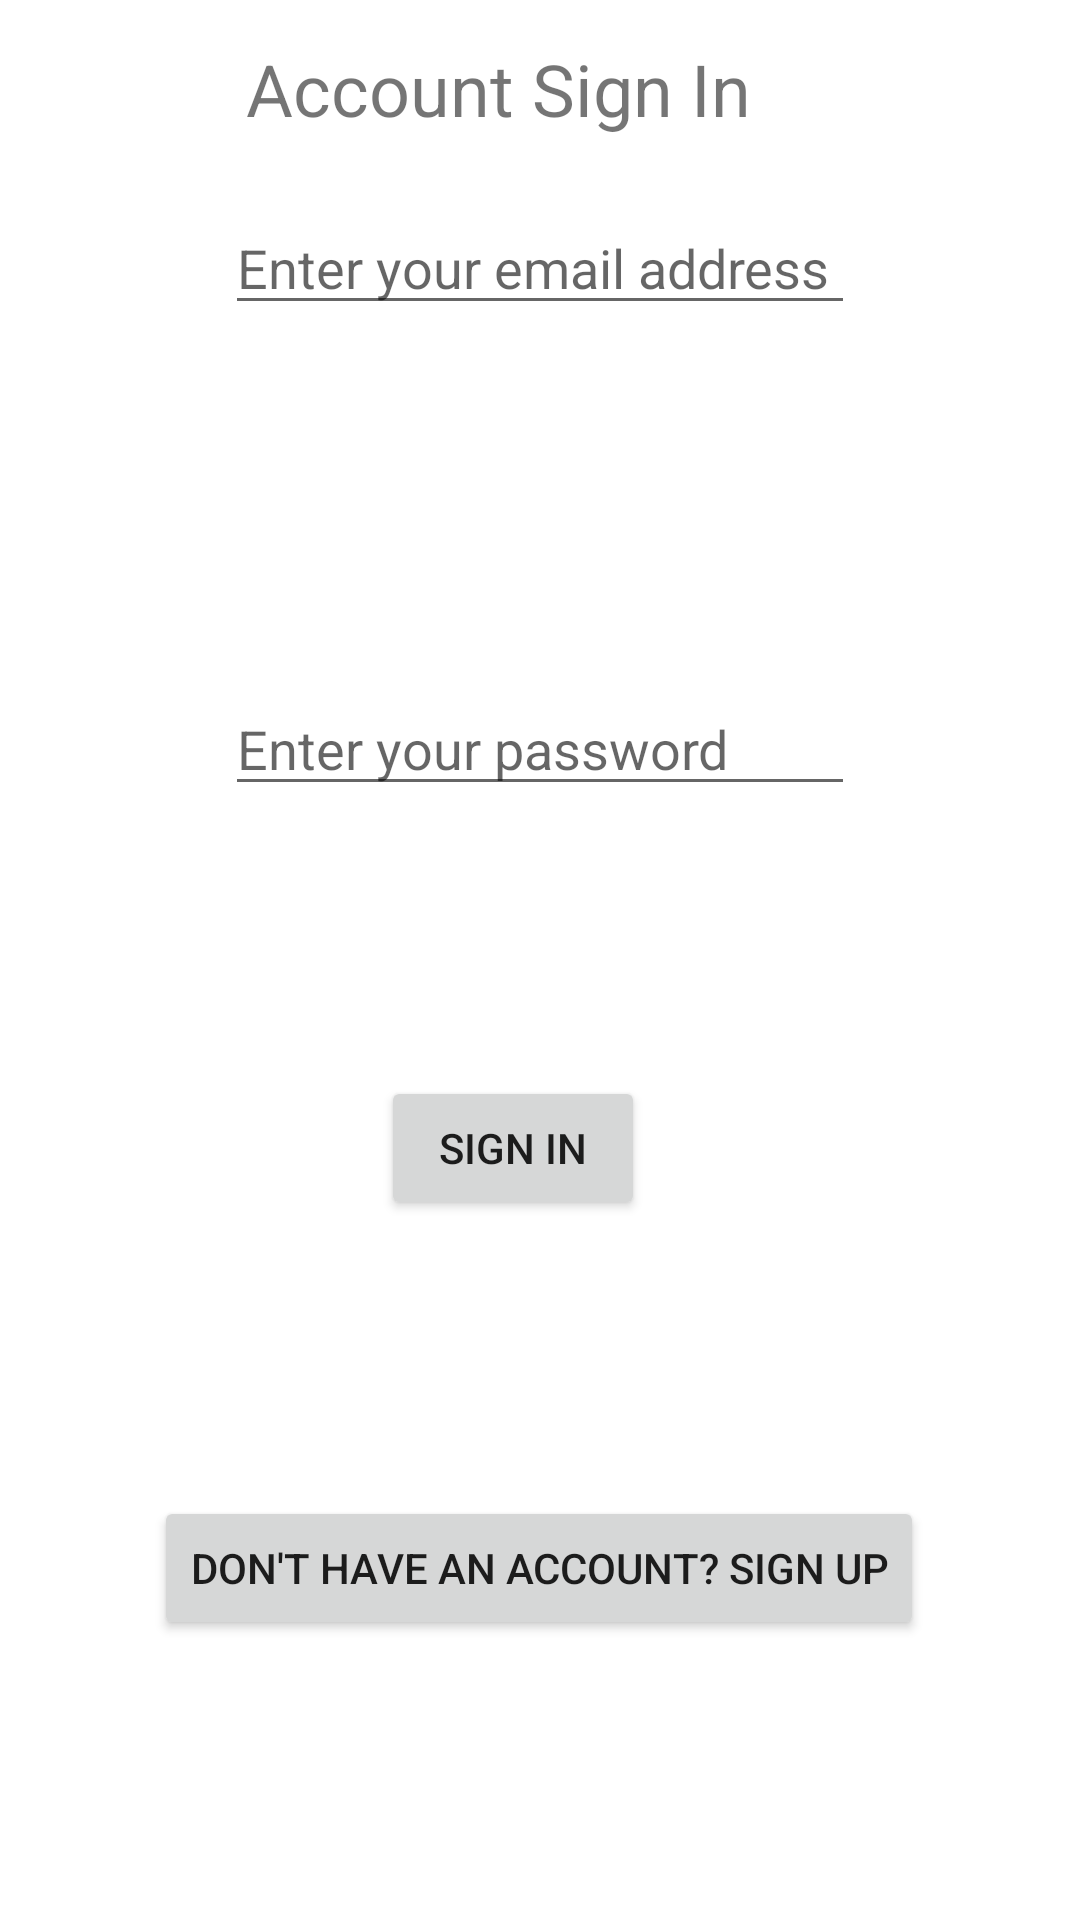

Produce the Android XML layout that renders to this screen, including the resource entries it uses.
<!-- AndroidManifest.xml: application theme Theme.CriminalAlertApp -->
<!-- res/layout/activity_main.xml -->
<?xml version="1.0" encoding="utf-8"?>
<androidx.constraintlayout.widget.ConstraintLayout xmlns:android="http://schemas.android.com/apk/res/android"
    xmlns:app="http://schemas.android.com/apk/res-auto"
    xmlns:tools="http://schemas.android.com/tools"
    android:layout_width="match_parent"
    android:layout_height="match_parent"
    tools:context=".MainActivity">

    <TextView
        android:id="@+id/textView2"
        android:layout_width="wrap_content"
        android:layout_height="wrap_content"
        android:text="Account Sign In"
        android:textSize="24sp"
        app:layout_constraintBottom_toBottomOf="parent"
        app:layout_constraintEnd_toEndOf="parent"
        app:layout_constraintHorizontal_bias="0.428"
        app:layout_constraintStart_toStartOf="parent"
        app:layout_constraintTop_toTopOf="parent"
        app:layout_constraintVertical_bias="0.022" />

    <EditText
        android:id="@+id/etemail"
        android:layout_width="wrap_content"
        android:layout_height="wrap_content"
        android:layout_marginStart="101dp"
        android:layout_marginTop="160dp"
        android:layout_marginEnd="101dp"
        android:layout_marginBottom="103dp"
        android:ems="10"
        android:hint="Enter your email address"
        android:inputType="textEmailAddress"
        app:layout_constraintBottom_toTopOf="@+id/etPassword"
        app:layout_constraintEnd_toEndOf="parent"
        app:layout_constraintStart_toStartOf="parent"
        app:layout_constraintTop_toBottomOf="@+id/textView2"
        tools:ignore="MissingConstraints" />

    <EditText
        android:id="@+id/etPassword"
        android:layout_width="wrap_content"
        android:layout_height="wrap_content"
        android:layout_marginStart="101dp"
        android:layout_marginTop="16dp"
        android:layout_marginEnd="101dp"
        android:layout_marginBottom="45dp"
        android:ems="10"
        android:hint="Enter your password"
        android:inputType="textPassword"
        app:layout_constraintBottom_toTopOf="@+id/btnlogin"
        app:layout_constraintEnd_toEndOf="parent"
        app:layout_constraintStart_toStartOf="parent"
        app:layout_constraintTop_toBottomOf="@+id/etemail"
        tools:ignore="MissingConstraints" />

    <Button
        android:id="@+id/btnsignup"
        android:layout_width="wrap_content"
        android:layout_height="wrap_content"
        android:layout_marginStart="158dp"
        android:layout_marginTop="46dp"
        android:layout_marginEnd="159dp"
        android:layout_marginBottom="232dp"
        android:text="Don't have an account? Sign up"
        app:layout_constraintBottom_toBottomOf="parent"
        app:layout_constraintEnd_toEndOf="parent"
        app:layout_constraintStart_toStartOf="parent"
        app:layout_constraintTop_toBottomOf="@+id/btnlogin" />

    <Button
        android:id="@+id/btnlogin"
        android:layout_width="wrap_content"
        android:layout_height="wrap_content"
        android:layout_marginStart="152dp"
        android:layout_marginTop="45dp"
        android:layout_marginEnd="170dp"
        android:layout_marginBottom="46dp"
        android:text="Sign In"
        app:layout_constraintBottom_toTopOf="@+id/btnsignup"
        app:layout_constraintEnd_toEndOf="parent"
        app:layout_constraintStart_toStartOf="parent"
        app:layout_constraintTop_toBottomOf="@+id/etPassword"
        tools:ignore="MissingConstraints" />

</androidx.constraintlayout.widget.ConstraintLayout>
<!-- resources referenced by this layout -->
<resources>
  <style name="Theme.CriminalAlertApp" parent="Theme.MaterialComponents.DayNight.DarkActionBar">
          
          <item name="colorPrimary">@color/purple_500</item>
          <item name="colorPrimaryVariant">@color/purple_700</item>
          <item name="colorOnPrimary">@color/white</item>
          
          <item name="colorSecondary">@color/teal_200</item>
          <item name="colorSecondaryVariant">@color/teal_700</item>
          <item name="colorOnSecondary">@color/black</item>
          
          <item name="android:statusBarColor" tools:targetApi="l">?attr/colorPrimaryVariant</item>
          
      </style>
  <!-- not gathered from this repository: default colours our renderer supplied (Android Studio template values) -->
  <color name="purple_500">#FF6200EE</color>
  <color name="purple_700">#FF3700B3</color>
  <color name="teal_200">#FF03DAC5</color>
  <color name="teal_700">#FF018786</color>
  <color name="black">#FF000000</color>
  <color name="white">#FFFFFFFF</color>
</resources>
